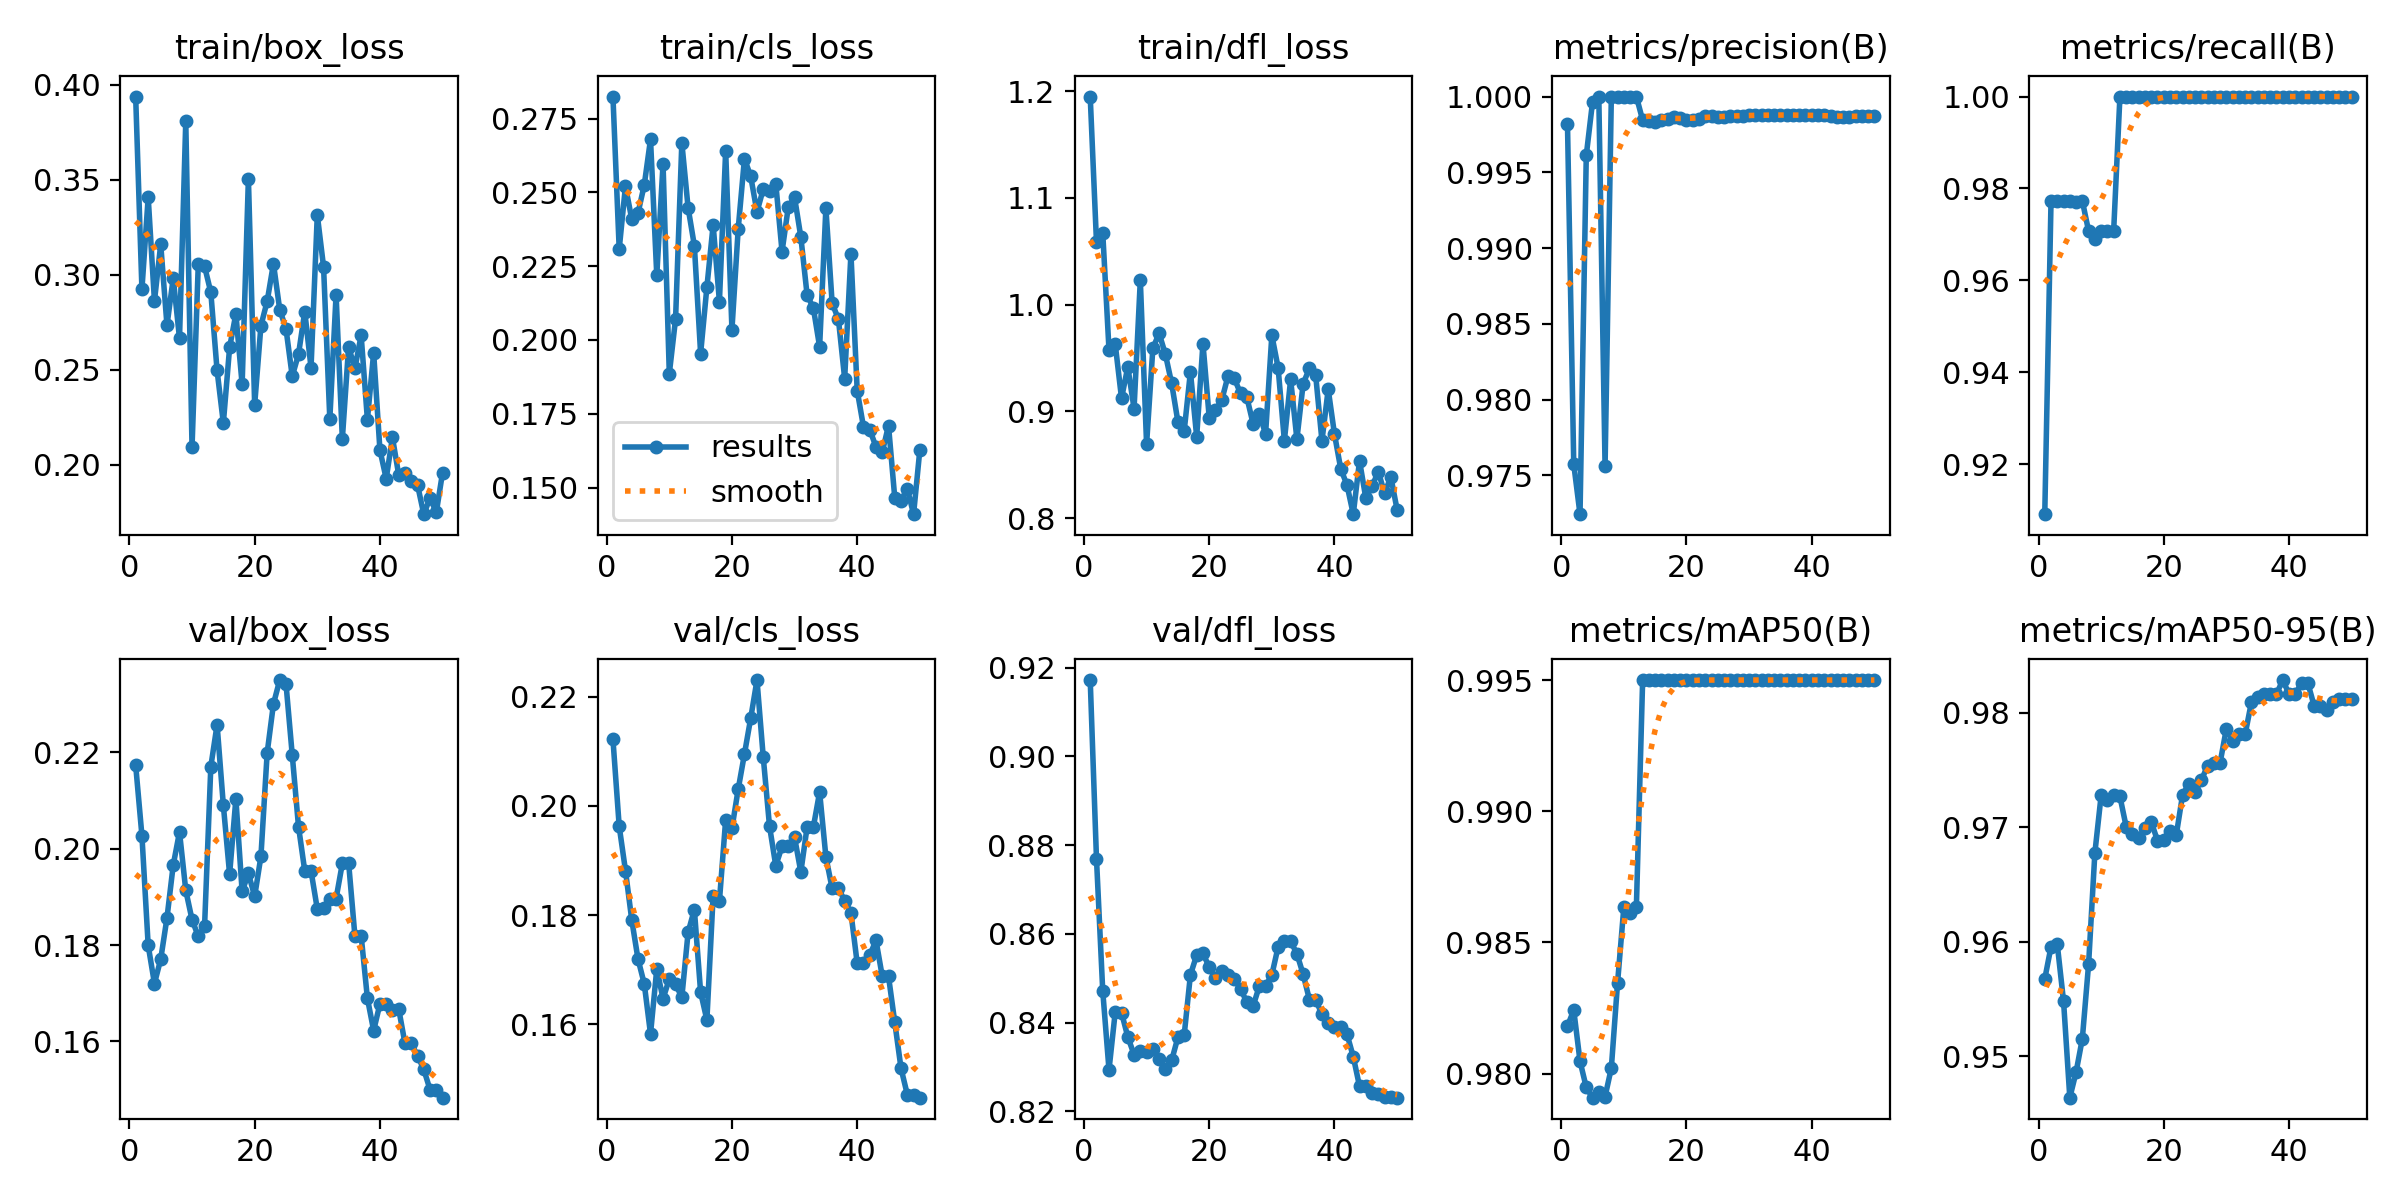

The file beside this chart, header and first rows:
epoch, time, train/box_loss, train/cls_loss, train/dfl_loss, metrics/precision(B), metrics/recall(B), metrics/mAP50(B), metrics/mAP50-95(B), val/box_loss, val/cls_loss, val/dfl_loss, lr/pg0, lr/pg1, lr/pg2
1, 34.64, 0.3939, 0.2824, 1.195, 0.9982, 0.9091, 0.9818, 0.9568, 0.2173, 0.2122, 0.9172, 4e-05, 4e-05, 4e-05
2, 66.31, 0.2924, 0.2308, 1.059, 0.9757, 0.9773, 0.9824, 0.9596, 0.2027, 0.1963, 0.877, 9.802e-05, 9.802e-05, 9.802e-05
3, 97.99, 0.3408, 0.2521, 1.067, 0.9724, 0.9773, 0.9805, 0.9598, 0.1799, 0.1882, 0.8471, 0.0001537, 0.0001537, 0.0001537
4, 129.2, 0.2862, 0.2409, 0.9574, 0.9961, 0.9773, 0.9795, 0.9548, 0.172, 0.1791, 0.8293, 0.0002069, 0.0002069, 0.0002069
5, 158.8, 0.3161, 0.2429, 0.9626, 0.9996, 0.9773, 0.9791, 0.9464, 0.1771, 0.1719, 0.8424, 0.0002578, 0.0002578, 0.0002578
6, 188.3, 0.2734, 0.2525, 0.9122, 1, 0.977, 0.9793, 0.9486, 0.1856, 0.1674, 0.8422, 0.0003063, 0.0003063, 0.0003063
7, 218.6, 0.2983, 0.268, 0.9417, 0.9756, 0.9773, 0.9791, 0.9516, 0.1966, 0.1582, 0.8368, 0.0003525, 0.0003525, 0.0003525
8, 247.5, 0.2666, 0.2219, 0.9025, 1, 0.9707, 0.9802, 0.9581, 0.2034, 0.1701, 0.8327, 0.0003962, 0.0003962, 0.0003962
9, 275.1, 0.3807, 0.2597, 1.023, 1, 0.969, 0.9835, 0.9678, 0.1913, 0.1647, 0.8337, 0.0004376, 0.0004376, 0.0004376
10, 301.9, 0.2092, 0.1886, 0.8692, 1, 0.9707, 0.9863, 0.9728, 0.1853, 0.1683, 0.8333, 0.0004766, 0.0004766, 0.0004766
11, 328.2, 0.3059, 0.2071, 0.959, 1, 0.9707, 0.9861, 0.9724, 0.1818, 0.1673, 0.834, 0.0005133, 0.0005133, 0.0005133
12, 354.3, 0.3045, 0.2668, 0.9731, 1, 0.9708, 0.9863, 0.9728, 0.1838, 0.1649, 0.8318, 0.0005475, 0.0005475, 0.0005475
13, 380.4, 0.2908, 0.2448, 0.9535, 0.9984, 1, 0.995, 0.9727, 0.217, 0.1768, 0.8295, 0.0005794, 0.0005794, 0.0005794
14, 406.5, 0.2496, 0.2319, 0.9263, 0.9984, 1, 0.995, 0.97, 0.2257, 0.181, 0.8314, 0.0006089, 0.0006089, 0.0006089
15, 433, 0.222, 0.1954, 0.8903, 0.9983, 1, 0.995, 0.9694, 0.209, 0.1659, 0.8367, 0.0006361, 0.0006361, 0.0006361
16, 459.5, 0.2618, 0.2179, 0.8813, 0.9985, 1, 0.995, 0.9691, 0.1947, 0.1608, 0.8371, 0.0006608, 0.0006608, 0.0006608
17, 489.6, 0.2794, 0.2389, 0.937, 0.9986, 1, 0.995, 0.97, 0.2103, 0.1836, 0.8508, 0.0006832, 0.0006832, 0.0006832
18, 517.1, 0.2423, 0.213, 0.8762, 0.9986, 1, 0.995, 0.9705, 0.1911, 0.1825, 0.8552, 0.0007032, 0.0007032, 0.0007032
19, 544.4, 0.3507, 0.2641, 0.9635, 0.9986, 1, 0.995, 0.9688, 0.1949, 0.1975, 0.8556, 0.0007208, 0.0007208, 0.0007208
20, 571.4, 0.2316, 0.2035, 0.8942, 0.9985, 1, 0.995, 0.9689, 0.1901, 0.1959, 0.8525, 0.0007361, 0.0007361, 0.0007361
21, 599.1, 0.2732, 0.2376, 0.9015, 0.9984, 1, 0.995, 0.9697, 0.1984, 0.203, 0.85, 0.000749, 0.000749, 0.000749
22, 639.9, 0.2861, 0.2614, 0.9104, 0.9986, 1, 0.995, 0.9693, 0.2199, 0.2095, 0.8516, 0.0007595, 0.0007595, 0.0007595
23, 679.4, 0.3059, 0.2554, 0.933, 0.9987, 1, 0.995, 0.9728, 0.23, 0.2161, 0.8508, 0.0007676, 0.0007676, 0.0007676
24, 716.5, 0.2817, 0.2434, 0.931, 0.9987, 1, 0.995, 0.9738, 0.2349, 0.223, 0.8498, 0.0007733, 0.0007733, 0.0007733
25, 745.5, 0.2717, 0.2511, 0.9168, 0.9987, 1, 0.995, 0.9731, 0.2342, 0.2089, 0.8477, 0.0007767, 0.0007767, 0.0007767
26, 773, 0.2466, 0.2506, 0.9134, 0.9987, 1, 0.995, 0.9741, 0.2194, 0.1963, 0.8446, 0.0007777, 0.0007777, 0.0007777
27, 800.5, 0.2582, 0.253, 0.8885, 0.9987, 1, 0.995, 0.9754, 0.2046, 0.189, 0.8437, 0.0007763, 0.0007763, 0.0007763
28, 829.2, 0.2806, 0.2299, 0.8976, 0.9987, 1, 0.995, 0.9757, 0.1954, 0.1926, 0.8482, 0.0007726, 0.0007726, 0.0007726
29, 856.9, 0.2511, 0.245, 0.8789, 0.9987, 1, 0.995, 0.9757, 0.1954, 0.1926, 0.8482, 0.0007664, 0.0007664, 0.0007664
30, 884.4, 0.3316, 0.2483, 0.9712, 0.9988, 1, 0.995, 0.9786, 0.1875, 0.1942, 0.8508, 0.0007579, 0.0007579, 0.0007579
31, 912.5, 0.3043, 0.2349, 0.9408, 0.9988, 1, 0.995, 0.9776, 0.1877, 0.1879, 0.857, 0.000747, 0.000747, 0.000747
32, 939.9, 0.224, 0.2153, 0.8725, 0.9988, 1, 0.995, 0.9781, 0.1896, 0.1961, 0.8583, 0.0007338, 0.0007338, 0.0007338
33, 966.8, 0.2894, 0.2108, 0.9299, 0.9988, 1, 0.995, 0.9781, 0.1896, 0.1961, 0.8583, 0.0007181, 0.0007181, 0.0007181
34, 994.3, 0.2136, 0.1977, 0.8739, 0.9988, 1, 0.995, 0.9809, 0.1969, 0.2025, 0.8555, 0.0006932, 0.0006932, 0.0006932
35, 1023, 0.2621, 0.2446, 0.9259, 0.9988, 1, 0.995, 0.9814, 0.1971, 0.1906, 0.8509, 0.0006536, 0.0006536, 0.0006536
36, 1050, 0.2507, 0.2124, 0.9402, 0.9988, 1, 0.995, 0.9816, 0.182, 0.1849, 0.8452, 0.000614, 0.000614, 0.000614
37, 1078, 0.2681, 0.2071, 0.9337, 0.9988, 1, 0.995, 0.9816, 0.182, 0.1849, 0.8452, 0.0005744, 0.0005744, 0.0005744
38, 1104, 0.2238, 0.1869, 0.8724, 0.9988, 1, 0.995, 0.9816, 0.169, 0.1826, 0.8418, 0.0005348, 0.0005348, 0.0005348
39, 1132, 0.2589, 0.2292, 0.9207, 0.9988, 1, 0.995, 0.9829, 0.1623, 0.1804, 0.8399, 0.0004952, 0.0004952, 0.0004952
40, 1159, 0.2077, 0.1829, 0.8786, 0.9988, 1, 0.995, 0.9816, 0.1678, 0.1712, 0.839, 0.0004556, 0.0004556, 0.0004556
41, 1187, 0.1926, 0.1706, 0.8462, 0.9988, 1, 0.995, 0.9816, 0.1678, 0.1712, 0.839, 0.000416, 0.000416, 0.000416
42, 1214, 0.2144, 0.1696, 0.8309, 0.9988, 1, 0.995, 0.9826, 0.1664, 0.1726, 0.8374, 0.0003764, 0.0003764, 0.0003764
43, 1242, 0.1946, 0.1638, 0.8037, 0.9987, 1, 0.995, 0.9826, 0.1667, 0.1754, 0.8323, 0.0003368, 0.0003368, 0.0003368
44, 1269, 0.1954, 0.162, 0.8537, 0.9987, 1, 0.995, 0.9806, 0.1596, 0.1688, 0.8256, 0.0002972, 0.0002972, 0.0002972
45, 1296, 0.1917, 0.171, 0.8188, 0.9987, 1, 0.995, 0.9806, 0.1596, 0.1688, 0.8256, 0.0002576, 0.0002576, 0.0002576
46, 1323, 0.1895, 0.1465, 0.8299, 0.9987, 1, 0.995, 0.9802, 0.157, 0.1603, 0.824, 0.000218, 0.000218, 0.000218
47, 1350, 0.174, 0.1456, 0.8435, 0.9987, 1, 0.995, 0.981, 0.1542, 0.1519, 0.8238, 0.0001784, 0.0001784, 0.0001784
48, 1378, 0.1825, 0.1497, 0.8233, 0.9987, 1, 0.995, 0.9812, 0.15, 0.1471, 0.8231, 0.0001388, 0.0001388, 0.0001388
49, 1405, 0.1749, 0.141, 0.8385, 0.9987, 1, 0.995, 0.9812, 0.15, 0.1471, 0.8231, 9.92e-05, 9.92e-05, 9.92e-05
50, 1431, 0.1958, 0.1627, 0.8078, 0.9987, 1, 0.995, 0.9812, 0.1483, 0.1466, 0.823, 5.96e-05, 5.96e-05, 5.96e-05
